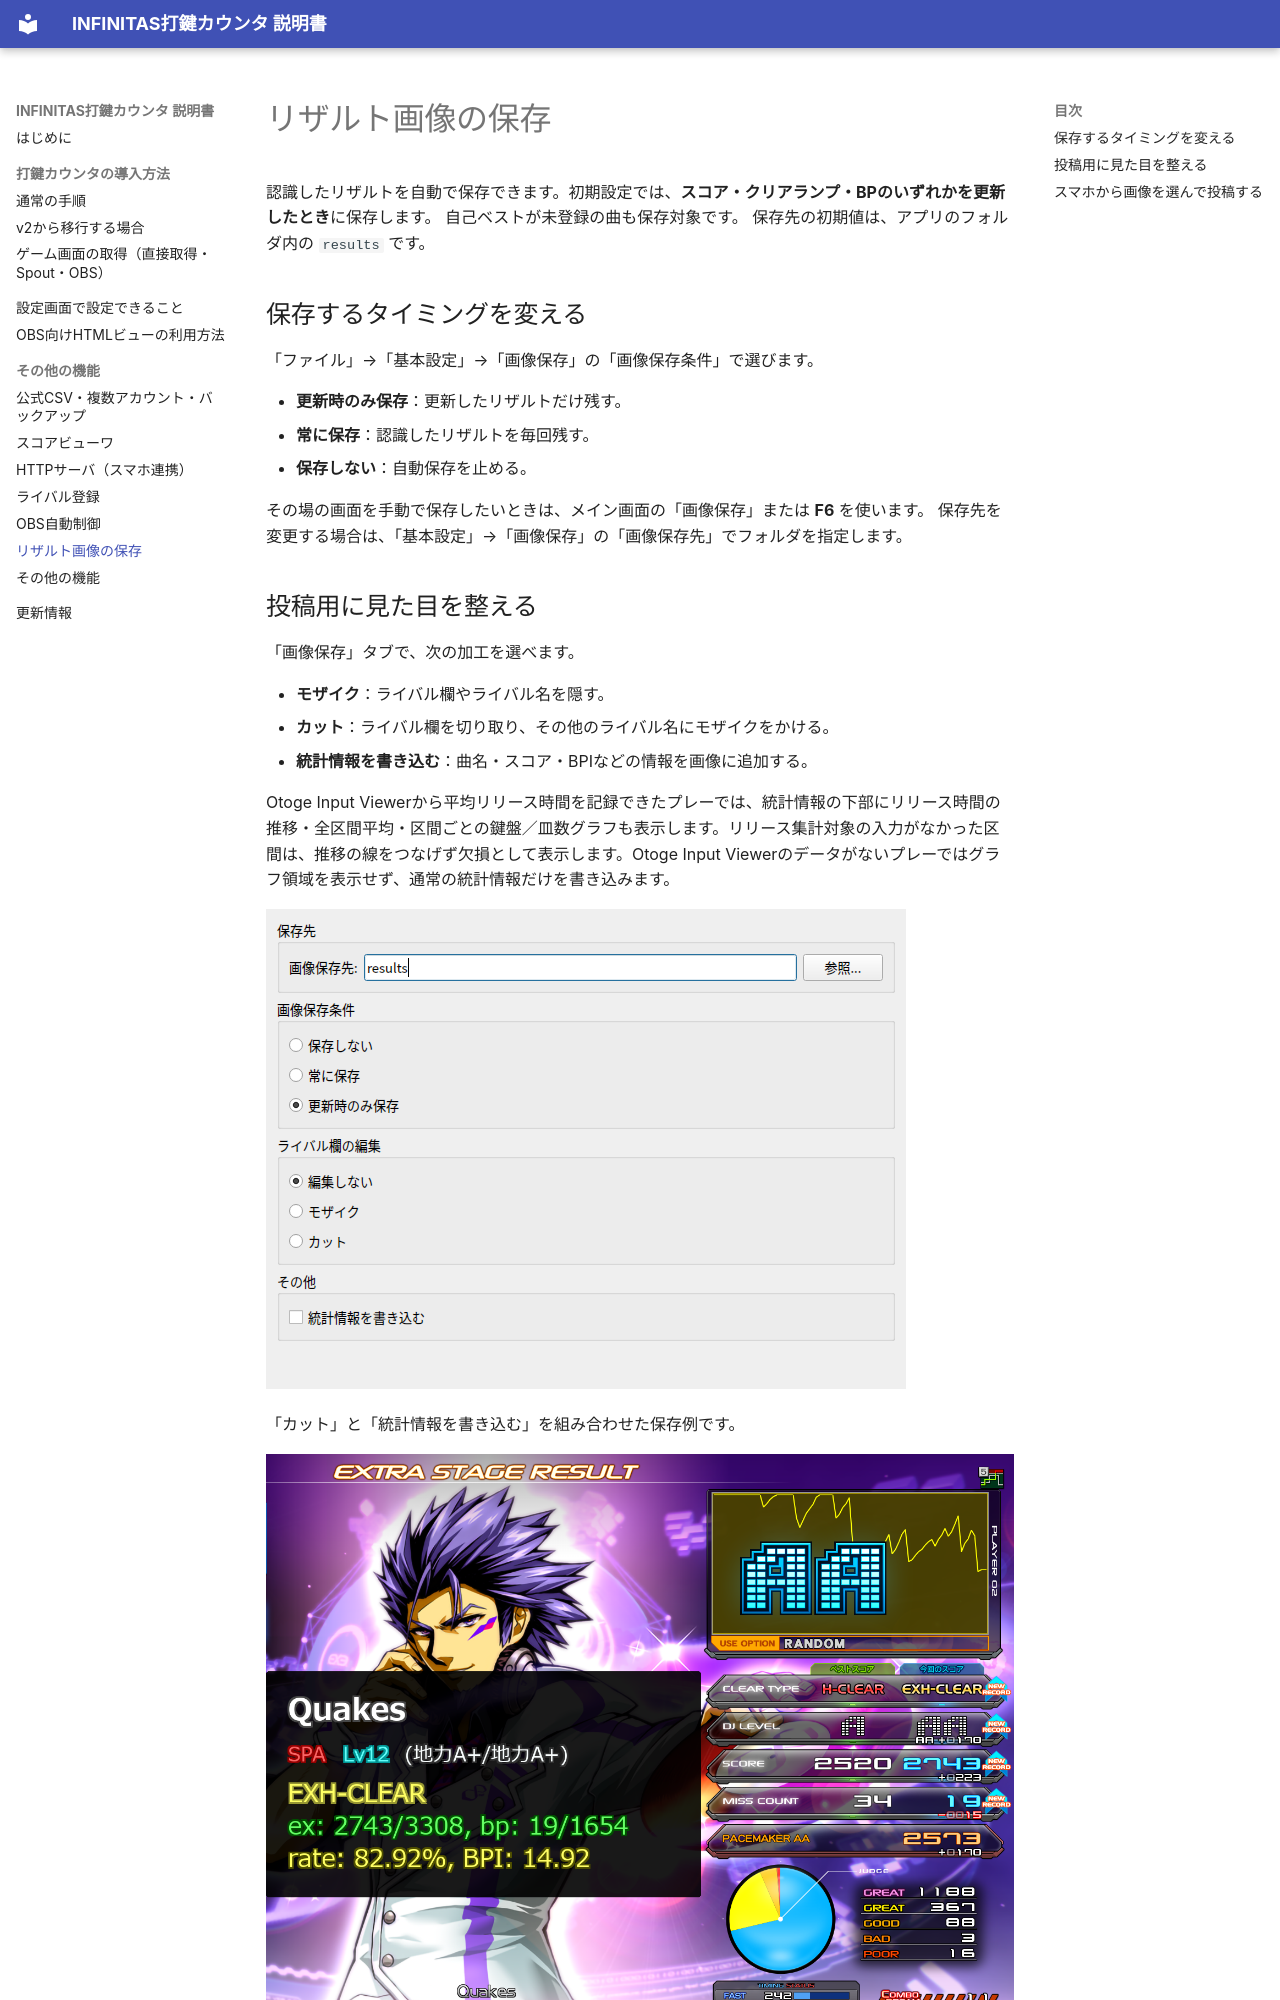

repository: dj-kata/inf_daken_counter_obsw · page: image-save/index.html · generator: mkdocs

# リザルト画像の保存

認識したリザルトを自動で保存できます。初期設定では、**スコア・クリアランプ・BPのいずれかを更新したとき**に保存します。
自己ベストが未登録の曲も保存対象です。
保存先の初期値は、アプリのフォルダ内の `results` です。

## 保存するタイミングを変える

「ファイル」→「基本設定」→「画像保存」の「画像保存条件」で選びます。

- **更新時のみ保存**：更新したリザルトだけ残す。
- **常に保存**：認識したリザルトを毎回残す。
- **保存しない**：自動保存を止める。

その場の画面を手動で保存したいときは、メイン画面の「画像保存」または **F6** を使います。
保存先を変更する場合は、「基本設定」→「画像保存」の「画像保存先」でフォルダを指定します。
